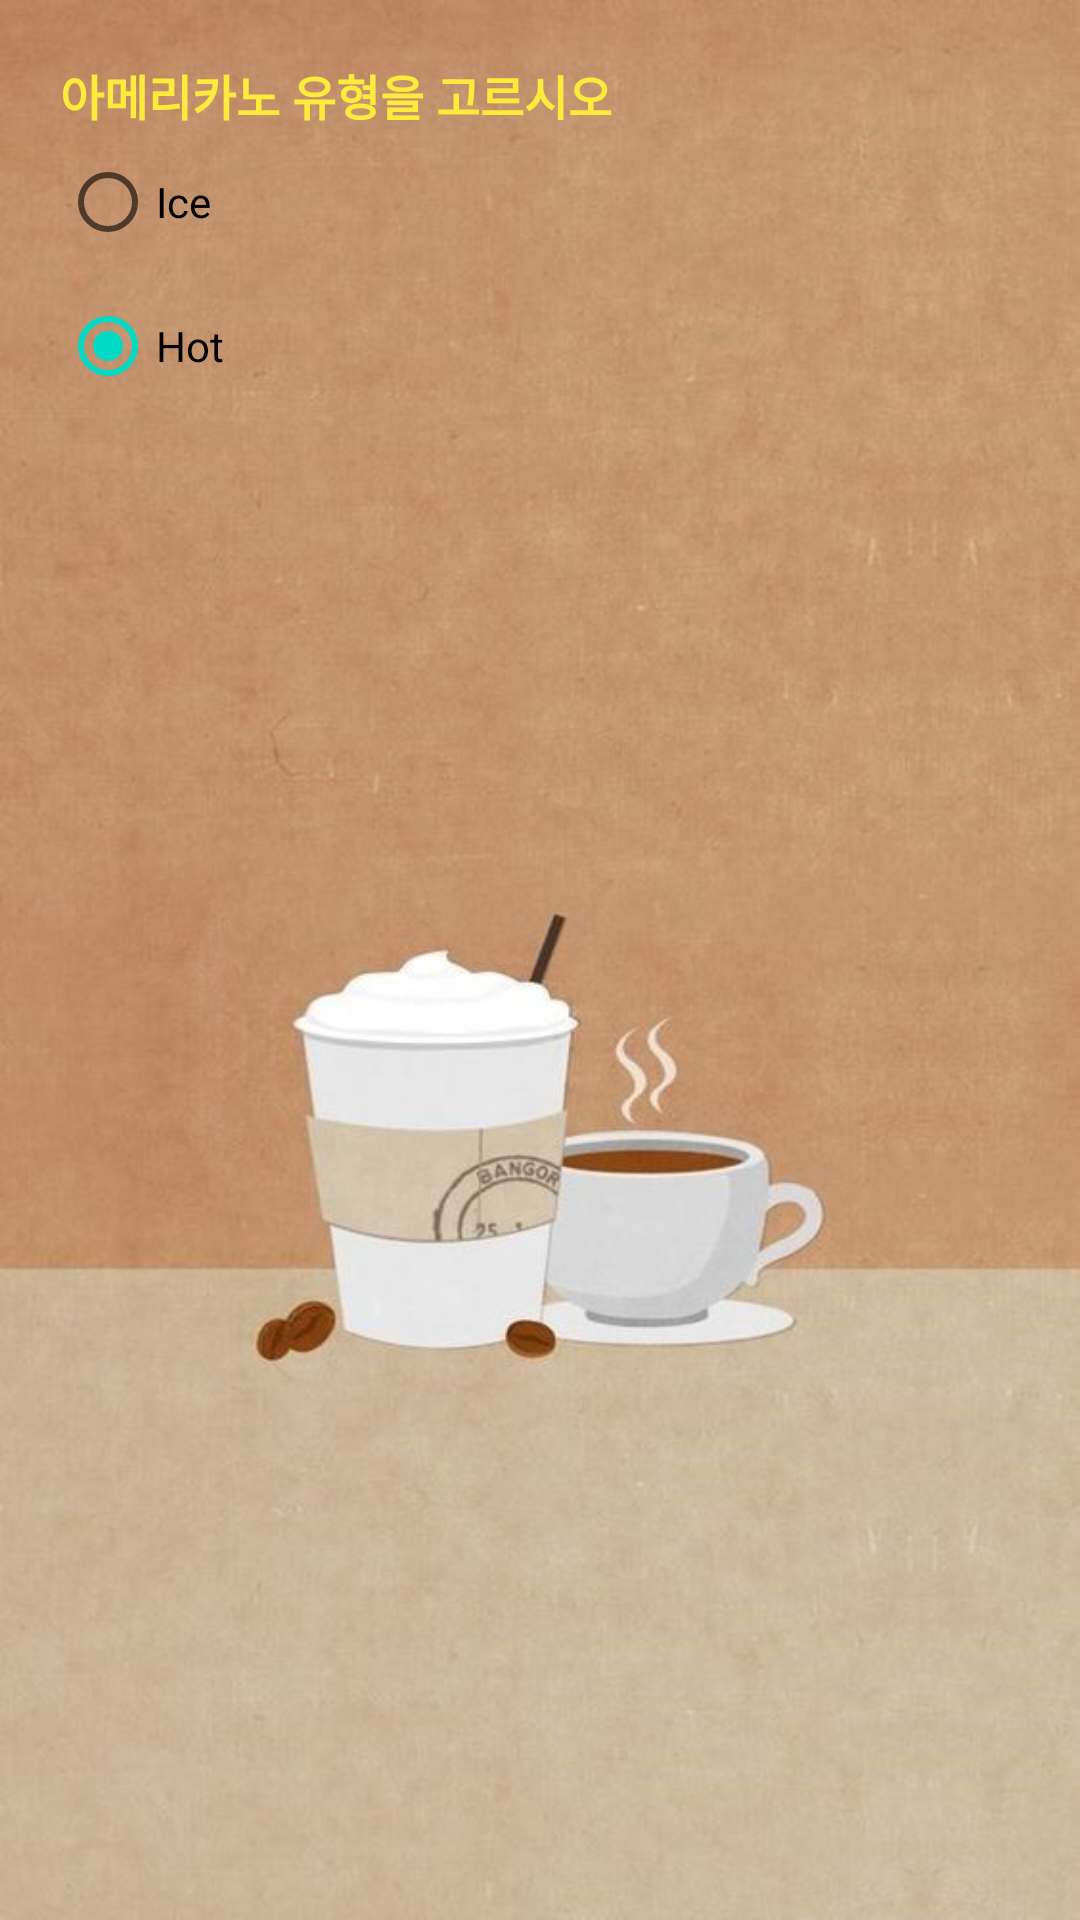

The Android layout XML behind this screen, and the referenced resources:
<!-- AndroidManifest.xml: application theme Theme.A_20273005 -->
<!-- res/layout/activity_check.xml -->
<?xml version="1.0" encoding="utf-8"?>
<LinearLayout xmlns:android="http://schemas.android.com/apk/res/android"
    xmlns:app="http://schemas.android.com/apk/res-auto"
    xmlns:tools="http://schemas.android.com/tools"
    android:layout_width="match_parent"
    android:layout_height="match_parent"
    android:background="@drawable/coffee"
    android:orientation="vertical"
    android:padding="20dp"
    tools:context=".Check">

    <TextView
        android:id="@+id/c_tt"
        android:layout_width="match_parent"
        android:layout_height="wrap_content"
        android:text="아메리카노 유형을 고르시오"
        android:textAlignment="textStart"
        android:textColor="#FFEB3B"
        android:textSize="16sp"
        android:textStyle="bold" />

    <RadioGroup
        android:id="@+id/c_rg"
        android:layout_width="wrap_content"
        android:layout_height="wrap_content">

        <RadioButton
            android:id="@+id/c_i"
            android:layout_width="wrap_content"
            android:layout_height="wrap_content"
            android:text="Ice"
            android:textSize="14sp" />

        <RadioButton
            android:id="@+id/c_h"
            android:layout_width="wrap_content"
            android:layout_height="wrap_content"
            android:checked="true"
            android:text="Hot"
            android:textSize="14sp" />

    </RadioGroup>

</LinearLayout>
<!-- resources referenced by this layout -->
<resources>
  <!-- drawable coffee: jpg bitmap (drawable-v24, 49265 bytes) -->
  <style name="Theme.A_20273005" parent="Theme.MaterialComponents.DayNight.DarkActionBar">
          
          <item name="colorPrimary">@color/purple_500</item>
          <item name="colorPrimaryVariant">@color/purple_700</item>
          <item name="colorOnPrimary">@color/white</item>
          
          <item name="colorSecondary">@color/teal_200</item>
          <item name="colorSecondaryVariant">@color/teal_700</item>
          <item name="colorOnSecondary">@color/black</item>
          
          <item name="android:statusBarColor" tools:targetApi="l">?attr/colorPrimaryVariant</item>
          
      </style>
  <color name="purple_500">#FF6200EE</color>
  <color name="purple_700">#FF3700B3</color>
  <color name="white">#FFFFFFFF</color>
  <color name="teal_200">#FF03DAC5</color>
  <color name="teal_700">#FF018786</color>
  <color name="black">#FF000000</color>
</resources>
